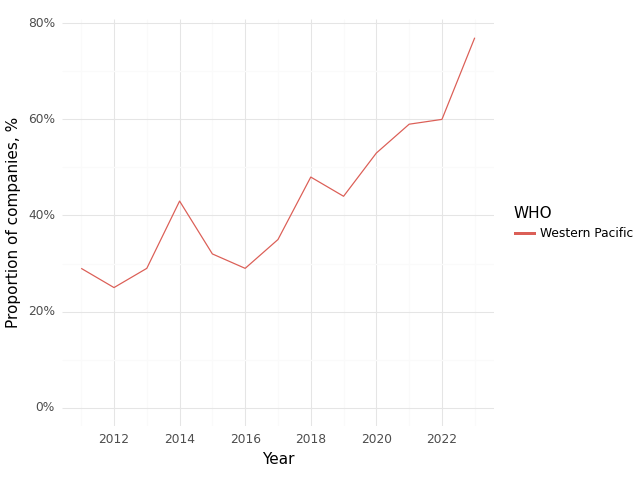

The file beside this chart, header and first rows:
, Year, WHO, Climate, Health, Intersection
0, 2011, Western Pacific, 0.71, 0.93, 0.29
1, 2012, Western Pacific, 0.65, 0.8, 0.25
2, 2013, Western Pacific, 0.67, 0.67, 0.29
3, 2014, Western Pacific, 0.64, 0.64, 0.43
4, 2015, Western Pacific, 0.63, 0.68, 0.32
5, 2016, Western Pacific, 0.59, 0.65, 0.29
6, 2017, Western Pacific, 0.71, 0.82, 0.35
7, 2018, Western Pacific, 0.71, 0.9, 0.48
8, 2019, Western Pacific, 0.75, 0.94, 0.44
9, 2020, Western Pacific, 0.74, 0.85, 0.53
10, 2021, Western Pacific, 0.84, 0.88, 0.59
11, 2022, Western Pacific, 0.82, 0.85, 0.6
12, 2023, Western Pacific, 0.97, 0.95, 0.77
